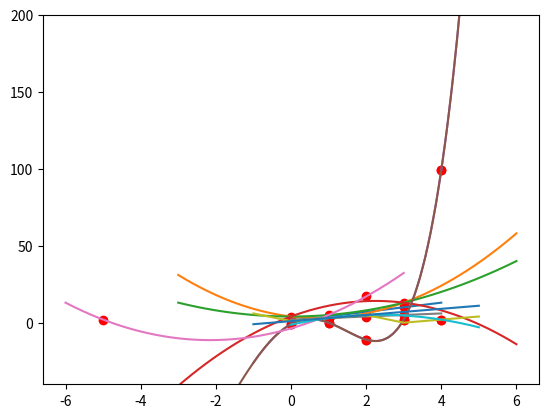

This figure's Python source:
import numpy as np
import matplotlib.pyplot as plt
%matplotlib inline

x = np.linspace(-0, 4)
y = 3 * x + 1
plt.plot(x, y);
plt.scatter([1, 3], [4, 10], color='r');

x = np.linspace(-3, 6)
y1 = 2*x**2 - 3*x + 4
y2 = x**2 + 4
y3 = -2*x**2 + 9*x + 4
plt.plot(x, y1);
plt.plot(x, y2);
plt.plot(x, y3);
plt.scatter([0, 3], [4, 13], color='red');
plt.ylim(-20, 20);

x = np.linspace(-1, 6)
y = x**4 - 13*x**2 + 13*x - 1
plt.scatter([0, 1, 2, 3, 4], [-1, 0, -11, 2, 99], color='r')
plt.plot(x, y);
plt.ylim(-40, 200);

def sub_polynomial(S, i):
    def f(x):
        num, den = 1, 1
        for p in range(len(S)):
            if p != i:
                num *= (x - S[p][0])
                den *= (S[i][0] - S[p][0])
        return num / den
    return f

def interpolate(S):
    def f(x):
        return sum([S[i][1] * sub_polynomial(S, i)(x) for i in range(len(S))])
    return f

S = [(0, -1), (1, 0), (2, -11), (3, 2), (4, 99)]
x = np.linspace(-2, 6, 1000)
y = [interpolate(S)(i) for i in x]
plt.scatter([s[0] for s in S], [s[1] for s in S], color='r')
plt.plot(x, y);
plt.ylim(-40, 200);

def interpolate_and_plot(S):
    xs = [s[0] for s in S]
    ys = [s[1] for s in S]
    
    f = interpolate(S)
    
    x = np.linspace(min(xs) - 1, max(xs) + 1, 1000)
    y = [f(i) for i in x]
    
    plt.scatter(xs, ys, color='r');
    plt.plot(x, y);

#interpolate_and_plot([(100, 2), (102, 10), (103, -3)])
interpolate_and_plot([(-5, 2), (1, 5), (2, 17)])

interpolate_and_plot([(1, 3), (2, 4), (3, 5)])

# This assumes that there is a unique inverse. This will work for our purposes.
def inverse(a, m):
    for i in range(m):
        if (a * i) % m == 1:
            return i
    return "error"

def sub_polynomial_mod(S, i, m):
    def f(x):
        num, den = 1, 1
        for p in range(len(S)):
            if p != i:
                num *= (x - S[p][0]) % m
                den *= (S[i][0] - S[p][0]) % m
        return num * inverse(den, m) % m
    return f

def interpolate_mod(S, m):
    def f(x):
        return round(sum([S[i][1] * sub_polynomial_mod(S, i, m)(x) for i in range(len(S))]) % m)
    return f

def interpolate_and_plot_mod(S, m):
    xs = [s[0] for s in S]
    ys = [s[1] for s in S]
    
    f = interpolate_mod(S, m)
    
    x = np.arange(min(xs) - 2, max(xs) + 2) # Need to use integer only inputs
    y = [f(i) for i in x]
    
    plt.scatter(xs, ys, color='r');
    plt.plot(x, y);

interpolate_and_plot_mod([(1, 3), (2, 5), (4, 2)], 7)
interpolate_and_plot([(1, 3), (2, 5), (4, 2)])

# For fun, we'll also plot y = 2x + 1

xs = np.linspace(-1, 5)
ys = 2*xs + 1
plt.plot(xs, ys)

f = interpolate([(1, 3), (2, 5), (4, 2)])
g = interpolate_mod([(1, 3), (2, 5), (4, 2)], 7)

for i in range(7):
    print(f(i), g(i))

alpha = "ABCDEFGHIJKLMNOPQRSTUVWXYZ"
MOD = 29

def message_to_points(message):
    points = []
    for i in range(len(message)):
        if message[i] != " ":
            points.append((i, alpha.index(message[i].upper())))
    return points

message_to_points('BAD')

def find_extra_character(message):
    f = interpolate_mod(message_to_points(message), MOD) # Finds the interpolating polynomial
    alphabet_index = round(f(len(message))) # We know we will be adding a character at the end
    return message + alpha[alphabet_index]

find_extra_character('BAD')

def delete_character(message):
    i = np.random.randint(len(message))
    message = message[:i] + " " + message[i+1:]
    return message

delete_character(find_extra_character('BAD'))

def recover_message(message):
    f = interpolate_mod(message_to_points(message), MOD)
    for i in range(len(message)):
        if message[i] == " ":
            missing_index = i
            break
    missing_char = alpha[round(f(missing_index))]
    return (message[:missing_index] + missing_char + message[missing_index+1:])[:-1]

messages = ["BAD ", "BA K", "B DK", " ADK"]
for message in messages:
    print(recover_message(message))

def send(message):
    extended_message = find_extra_character(message)
    dropped_message = delete_character(extended_message)
    return dropped_message

def receive(message):
    return recover_message(message)

receive(send('BAD'))

sent = send('GORILLA')
sent

received = receive(sent)
received

